Labelled photos from "mvtec", an image-classification folder in nrl-ai/image-classification. The possible labels are: bolts, screw, tapping screw.

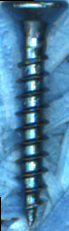
Label: tapping screw

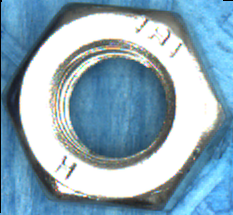
Label: bolts

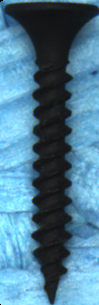
Label: tapping screw

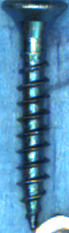
Label: tapping screw

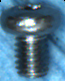
Label: screw

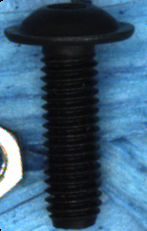
Label: screw
